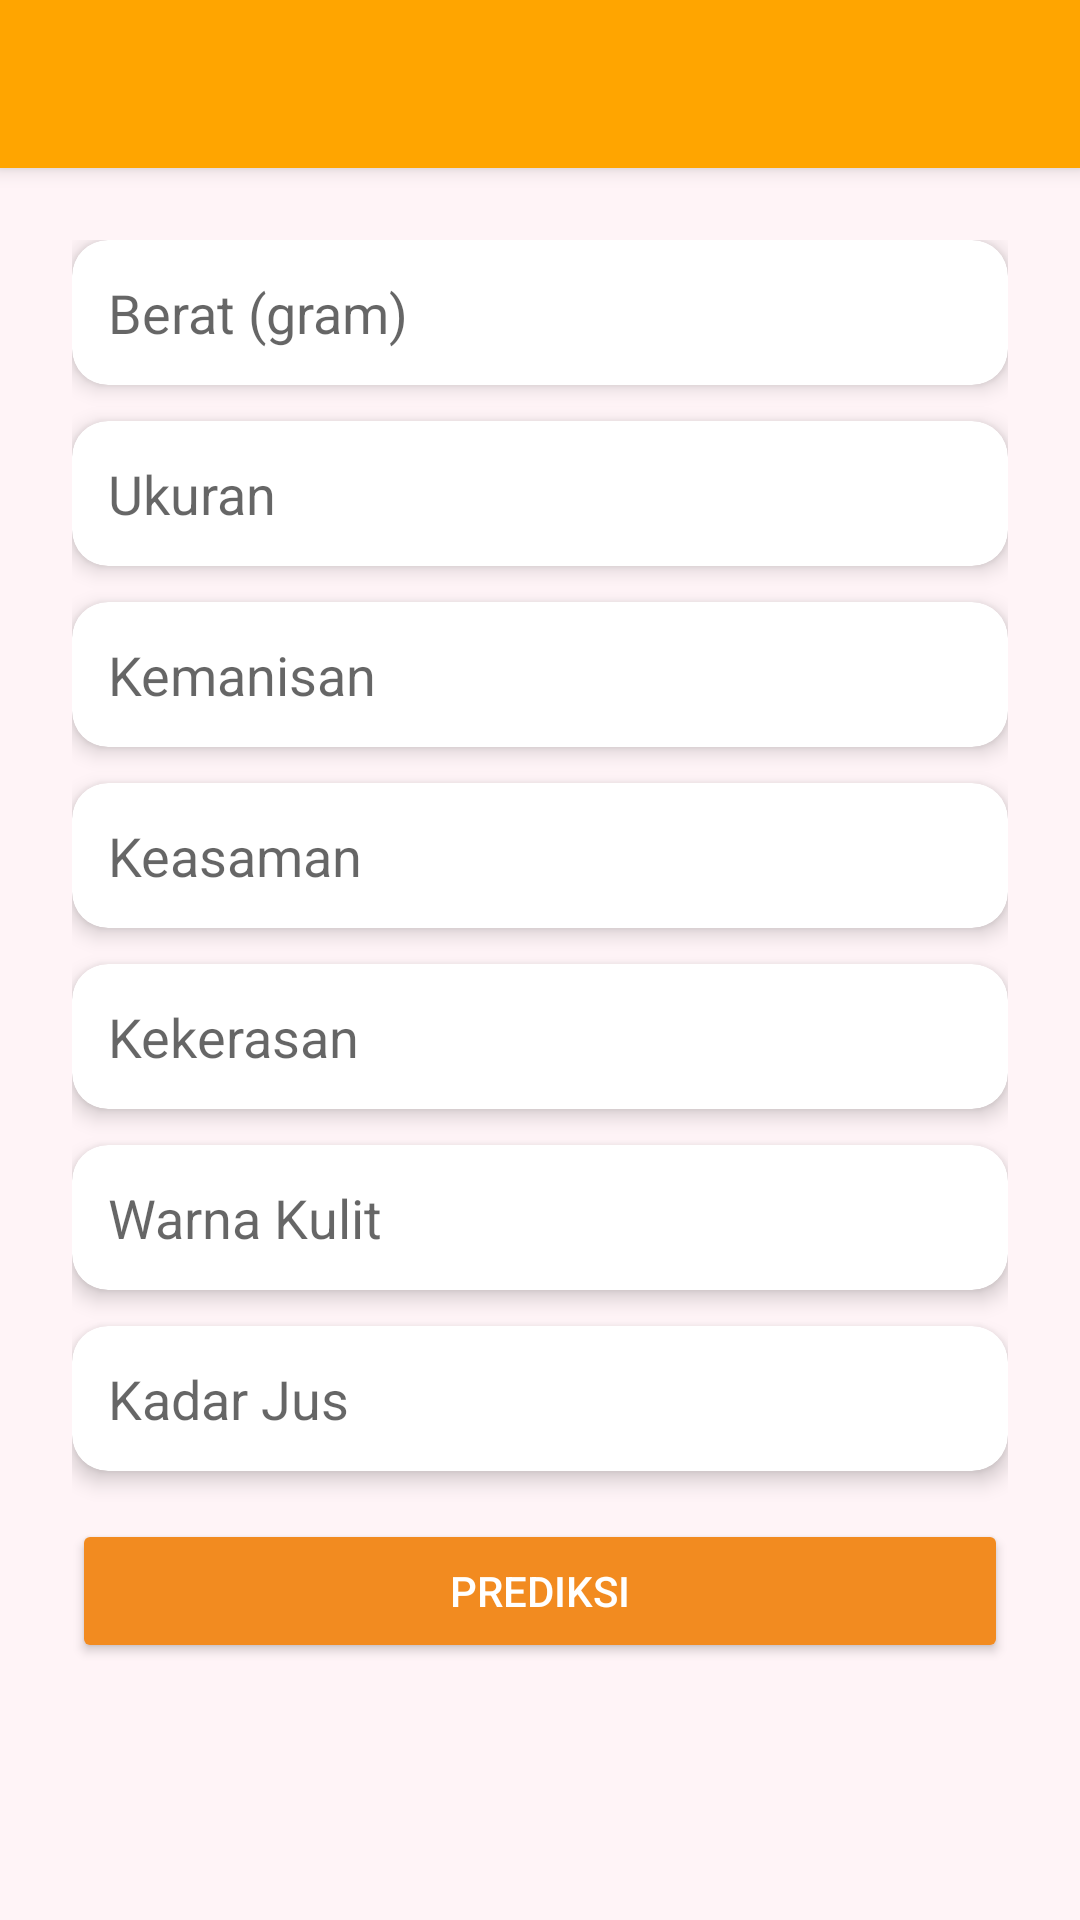

Here is an Android app screen rendered from its layout file. Give the layout XML and the strings, colors and styles it references.
<!-- AndroidManifest.xml: application theme Theme.OrangeQuality -->
<!-- res/layout/activity_simulasi.xml -->
<?xml version="1.0" encoding="utf-8"?>
<LinearLayout xmlns:android="http://schemas.android.com/apk/res/android"
    xmlns:app="http://schemas.android.com/apk/res-auto"
    android:orientation="vertical"
    android:layout_width="match_parent"
    android:layout_height="match_parent"
    android:background="#FFF4F7">

    
    <include layout="@layout/app_bar_layout" />

    
    <ScrollView
        android:layout_width="match_parent"
        android:layout_height="match_parent"
        android:padding="24dp">

        <LinearLayout
            android:orientation="vertical"
            android:layout_width="match_parent"
            android:layout_height="wrap_content"
            android:gravity="center_horizontal">

            
            
            <com.google.android.material.card.MaterialCardView
                android:layout_width="match_parent"
                android:layout_height="wrap_content"
                android:layout_marginBottom="12dp"
                app:cardCornerRadius="12dp"
                app:cardElevation="4dp">
                <EditText
                    android:id="@+id/input_weight"
                    android:hint="Berat (gram)"
                    android:inputType="numberDecimal"
                    android:layout_width="match_parent"
                    android:layout_height="wrap_content"
                    android:minHeight="48dp"
                    android:padding="12dp"
                    android:background="@android:color/transparent" />
            </com.google.android.material.card.MaterialCardView>

            
            <com.google.android.material.card.MaterialCardView
                android:layout_width="match_parent"
                android:layout_height="wrap_content"
                android:layout_marginBottom="12dp"
                app:cardCornerRadius="12dp"
                app:cardElevation="4dp">
                <EditText
                    android:id="@+id/input_size"
                    android:hint="Ukuran"
                    android:inputType="numberDecimal"
                    android:layout_width="match_parent"
                    android:layout_height="wrap_content"
                    android:minHeight="48dp"
                    android:padding="12dp"
                    android:background="@android:color/transparent" />
            </com.google.android.material.card.MaterialCardView>

            
            <com.google.android.material.card.MaterialCardView
                android:layout_width="match_parent"
                android:layout_height="wrap_content"
                android:layout_marginBottom="12dp"
                app:cardCornerRadius="12dp"
                app:cardElevation="4dp">
                <EditText
                    android:id="@+id/input_sweetness"
                    android:hint="Kemanisan"
                    android:inputType="numberDecimal"
                    android:layout_width="match_parent"
                    android:layout_height="wrap_content"
                    android:minHeight="48dp"
                    android:padding="12dp"
                    android:background="@android:color/transparent" />
            </com.google.android.material.card.MaterialCardView>

            
            <com.google.android.material.card.MaterialCardView
                android:layout_width="match_parent"
                android:layout_height="wrap_content"
                android:layout_marginBottom="12dp"
                app:cardCornerRadius="12dp"
                app:cardElevation="4dp">
                <EditText
                    android:id="@+id/input_acidity"
                    android:hint="Keasaman"
                    android:inputType="numberDecimal"
                    android:layout_width="match_parent"
                    android:layout_height="wrap_content"
                    android:minHeight="48dp"
                    android:padding="12dp"
                    android:background="@android:color/transparent" />
            </com.google.android.material.card.MaterialCardView>

            
            <com.google.android.material.card.MaterialCardView
                android:layout_width="match_parent"
                android:layout_height="wrap_content"
                android:layout_marginBottom="12dp"
                app:cardCornerRadius="12dp"
                app:cardElevation="4dp">
                <EditText
                    android:id="@+id/input_firmness"
                    android:hint="Kekerasan"
                    android:inputType="numberDecimal"
                    android:layout_width="match_parent"
                    android:layout_height="wrap_content"
                    android:minHeight="48dp"
                    android:padding="12dp"
                    android:background="@android:color/transparent" />
            </com.google.android.material.card.MaterialCardView>

            
            <com.google.android.material.card.MaterialCardView
                android:layout_width="match_parent"
                android:layout_height="wrap_content"
                android:layout_marginBottom="12dp"
                app:cardCornerRadius="12dp"
                app:cardElevation="4dp">
                <EditText
                    android:id="@+id/input_skin_color"
                    android:hint="Warna Kulit"
                    android:inputType="numberDecimal"
                    android:layout_width="match_parent"
                    android:layout_height="wrap_content"
                    android:minHeight="48dp"
                    android:padding="12dp"
                    android:background="@android:color/transparent" />
            </com.google.android.material.card.MaterialCardView>

            
            <com.google.android.material.card.MaterialCardView
                android:layout_width="match_parent"
                android:layout_height="wrap_content"
                android:layout_marginBottom="16dp"
                app:cardCornerRadius="12dp"
                app:cardElevation="4dp">
                <EditText
                    android:id="@+id/input_juice"
                    android:hint="Kadar Jus"
                    android:inputType="numberDecimal"
                    android:layout_width="match_parent"
                    android:layout_height="wrap_content"
                    android:minHeight="48dp"
                    android:padding="12dp"
                    android:background="@android:color/transparent" />
            </com.google.android.material.card.MaterialCardView>

            
            <Button
                android:id="@+id/btn_predict"
                android:text="Prediksi"
                android:layout_width="match_parent"
                android:layout_height="wrap_content"
                android:minHeight="48dp"
                android:backgroundTint="#F28B20"
                android:textColor="#FFFFFF" />

            
            <TextView
                android:id="@+id/txt_result"
                android:text=""
                android:textSize="18sp"
                android:textStyle="bold"
                android:textColor="#333333"
                android:layout_marginTop="24dp"
                android:layout_width="wrap_content"
                android:layout_height="wrap_content" />

            
            <com.github.mikephil.charting.charts.PieChart
                android:id="@+id/pie_chart"
                android:layout_width="match_parent"
                android:layout_height="300dp"
                android:layout_marginTop="24dp"
                android:layout_marginBottom="32dp"
                android:visibility="gone" />
        </LinearLayout>
    </ScrollView>
</LinearLayout>
<!-- res/layout/app_bar_layout.xml (included above) -->
<?xml version="1.0" encoding="utf-8"?>
<androidx.appcompat.widget.Toolbar xmlns:android="http://schemas.android.com/apk/res/android"
    android:id="@+id/custom_toolbar"
    android:layout_width="match_parent"
    android:layout_height="?attr/actionBarSize"
    android:background="@color/colorPrimary"
    android:elevation="4dp"
    android:theme="@style/ThemeOverlay.AppCompat.Dark.ActionBar"
    android:titleTextColor="@android:color/white"
    android:popupTheme="@style/ThemeOverlay.AppCompat.Light" />
<!-- resources referenced by this layout -->
<resources>
  <color name="colorPrimary">#FFA500</color>
  <style name="Theme.OrangeQuality" parent="Theme.MaterialComponents.DayNight.NoActionBar">
          <item name="colorPrimary">#FFA500</item>
          <item name="colorPrimaryVariant">#FF8C00</item>
          <item name="colorOnPrimary">#FFFFFF</item>
          <item name="android:statusBarColor">#FF8C00</item>
      </style>
</resources>
